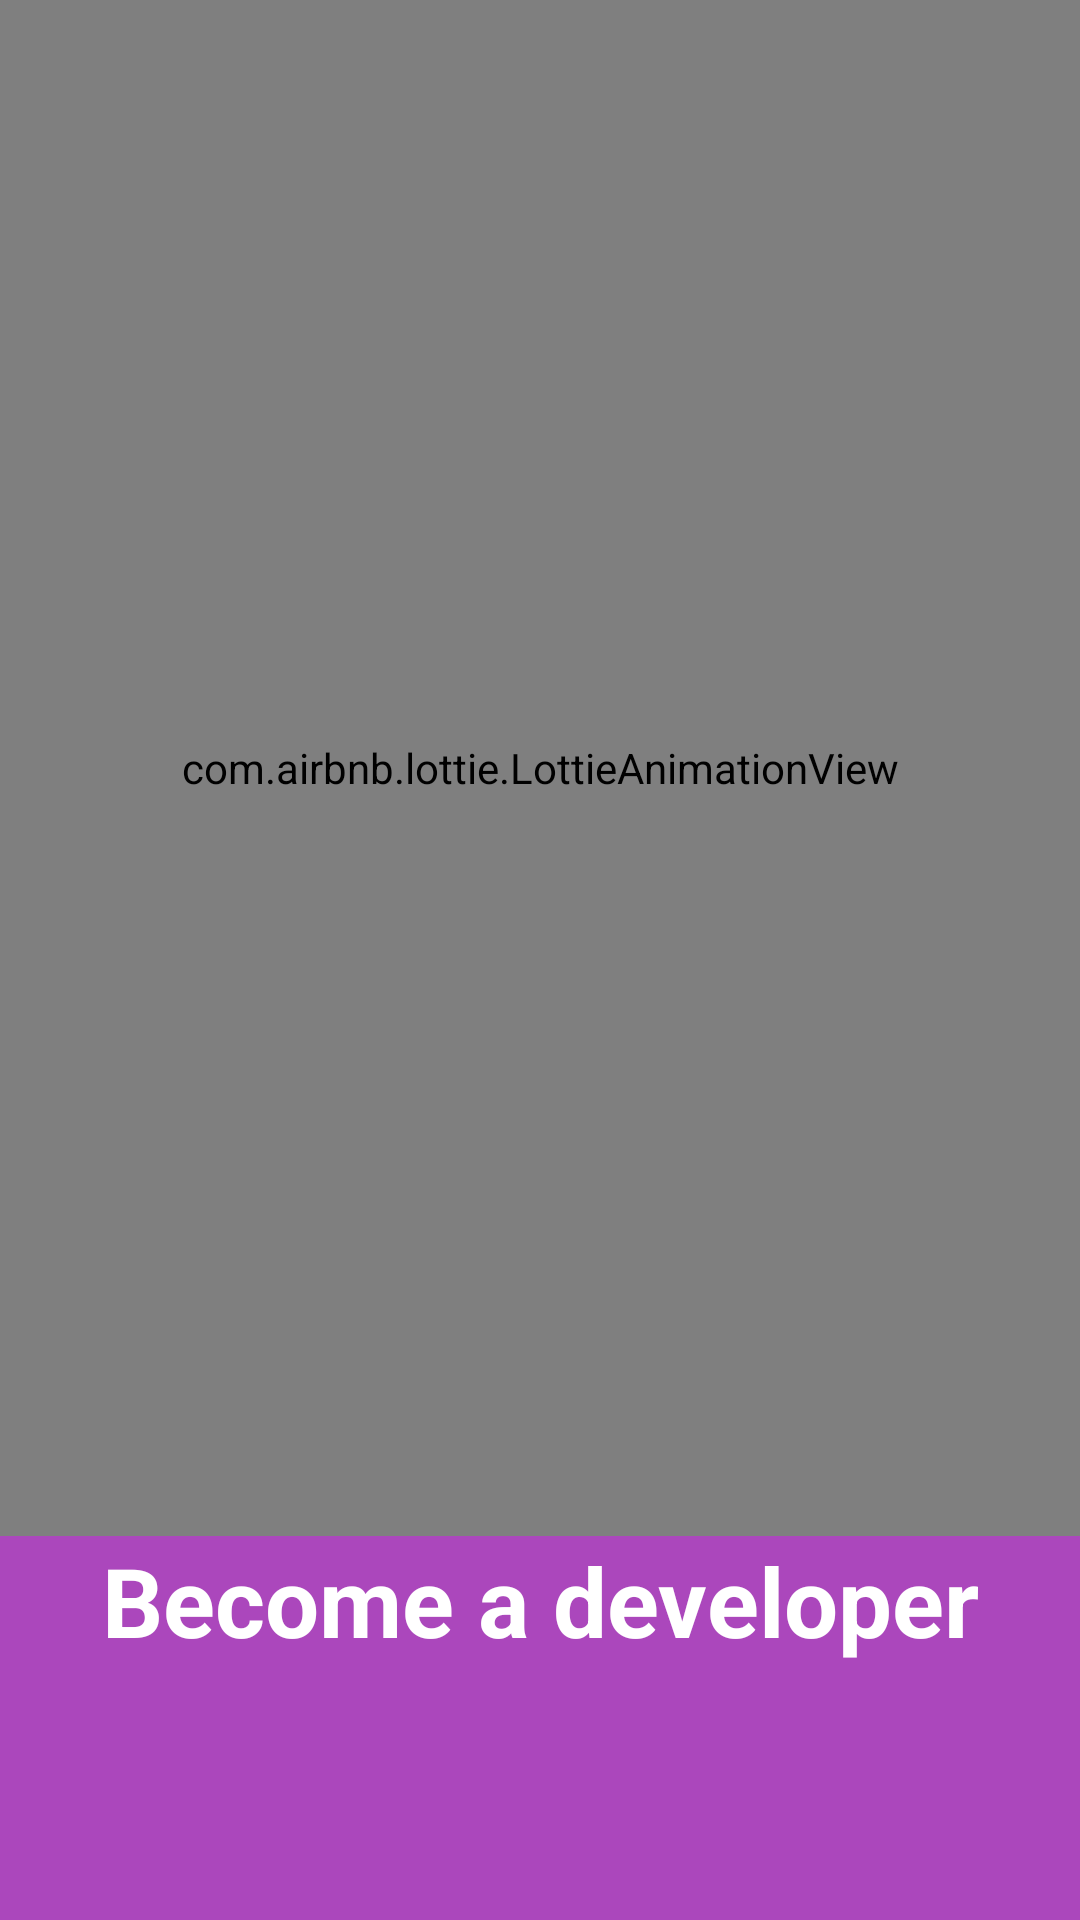

Here is an Android app screen rendered from its layout file. Give the layout XML and the strings, colors and styles it references.
<!-- AndroidManifest.xml: application theme AppTheme -->
<!-- res/layout/intro_slide_2.xml -->
<?xml version="1.0" encoding="utf-8"?>
<RelativeLayout
    xmlns:android="http://schemas.android.com/apk/res/android"
    xmlns:app="http://schemas.android.com/apk/res-auto"
    android:layout_width="match_parent"
    android:layout_height="match_parent"
    android:background="@color/bg_screen2">

    <LinearLayout
        android:layout_width="match_parent"
        android:layout_height="match_parent"
        android:orientation="vertical"
        android:layout_centerInParent="true"
        android:gravity="center_horizontal">

        <com.airbnb.lottie.LottieAnimationView
            android:id="@+id/progressBar"
            android:layout_width="match_parent"
            android:layout_height="0dp"
            android:layout_gravity="center"
            android:scaleType="fitCenter"
            android:layout_weight="4"
            app:lottie_autoPlay="true"
            app:lottie_loop="true"
            app:lottie_rawRes="@raw/developer" />

        <TextView
            android:id="@+id/tvStatus"
            android:layout_width="match_parent"
            android:layout_height="0dp"
            android:layout_weight="1"
            android:gravity="center_horizontal"
            android:text="Become a developer"
            android:textAppearance="@style/TextAppearance.AppCompat.Headline"
            android:textSize="32sp"
            android:textColor="@android:color/white"
            android:textAlignment="center"
            android:textStyle="bold"
            />
    </LinearLayout>
</RelativeLayout>
<!-- resources referenced by this layout -->
<resources>
  <color name="bg_screen2">#AB47BC</color>
  <style name="AppTheme" parent="Theme.AppCompat.Light.NoActionBar">
          
          <item name="colorPrimary">@color/colorPrimary</item>
          <item name="colorPrimaryDark">@color/colorPrimaryDark</item>
          <item name="colorAccent">@color/colorAccent</item>
      </style>
  <color name="colorPrimary">#EC407A</color>
  <color name="colorPrimaryDark">#E91E63</color>
  <color name="colorAccent">#D81B60</color>
</resources>
